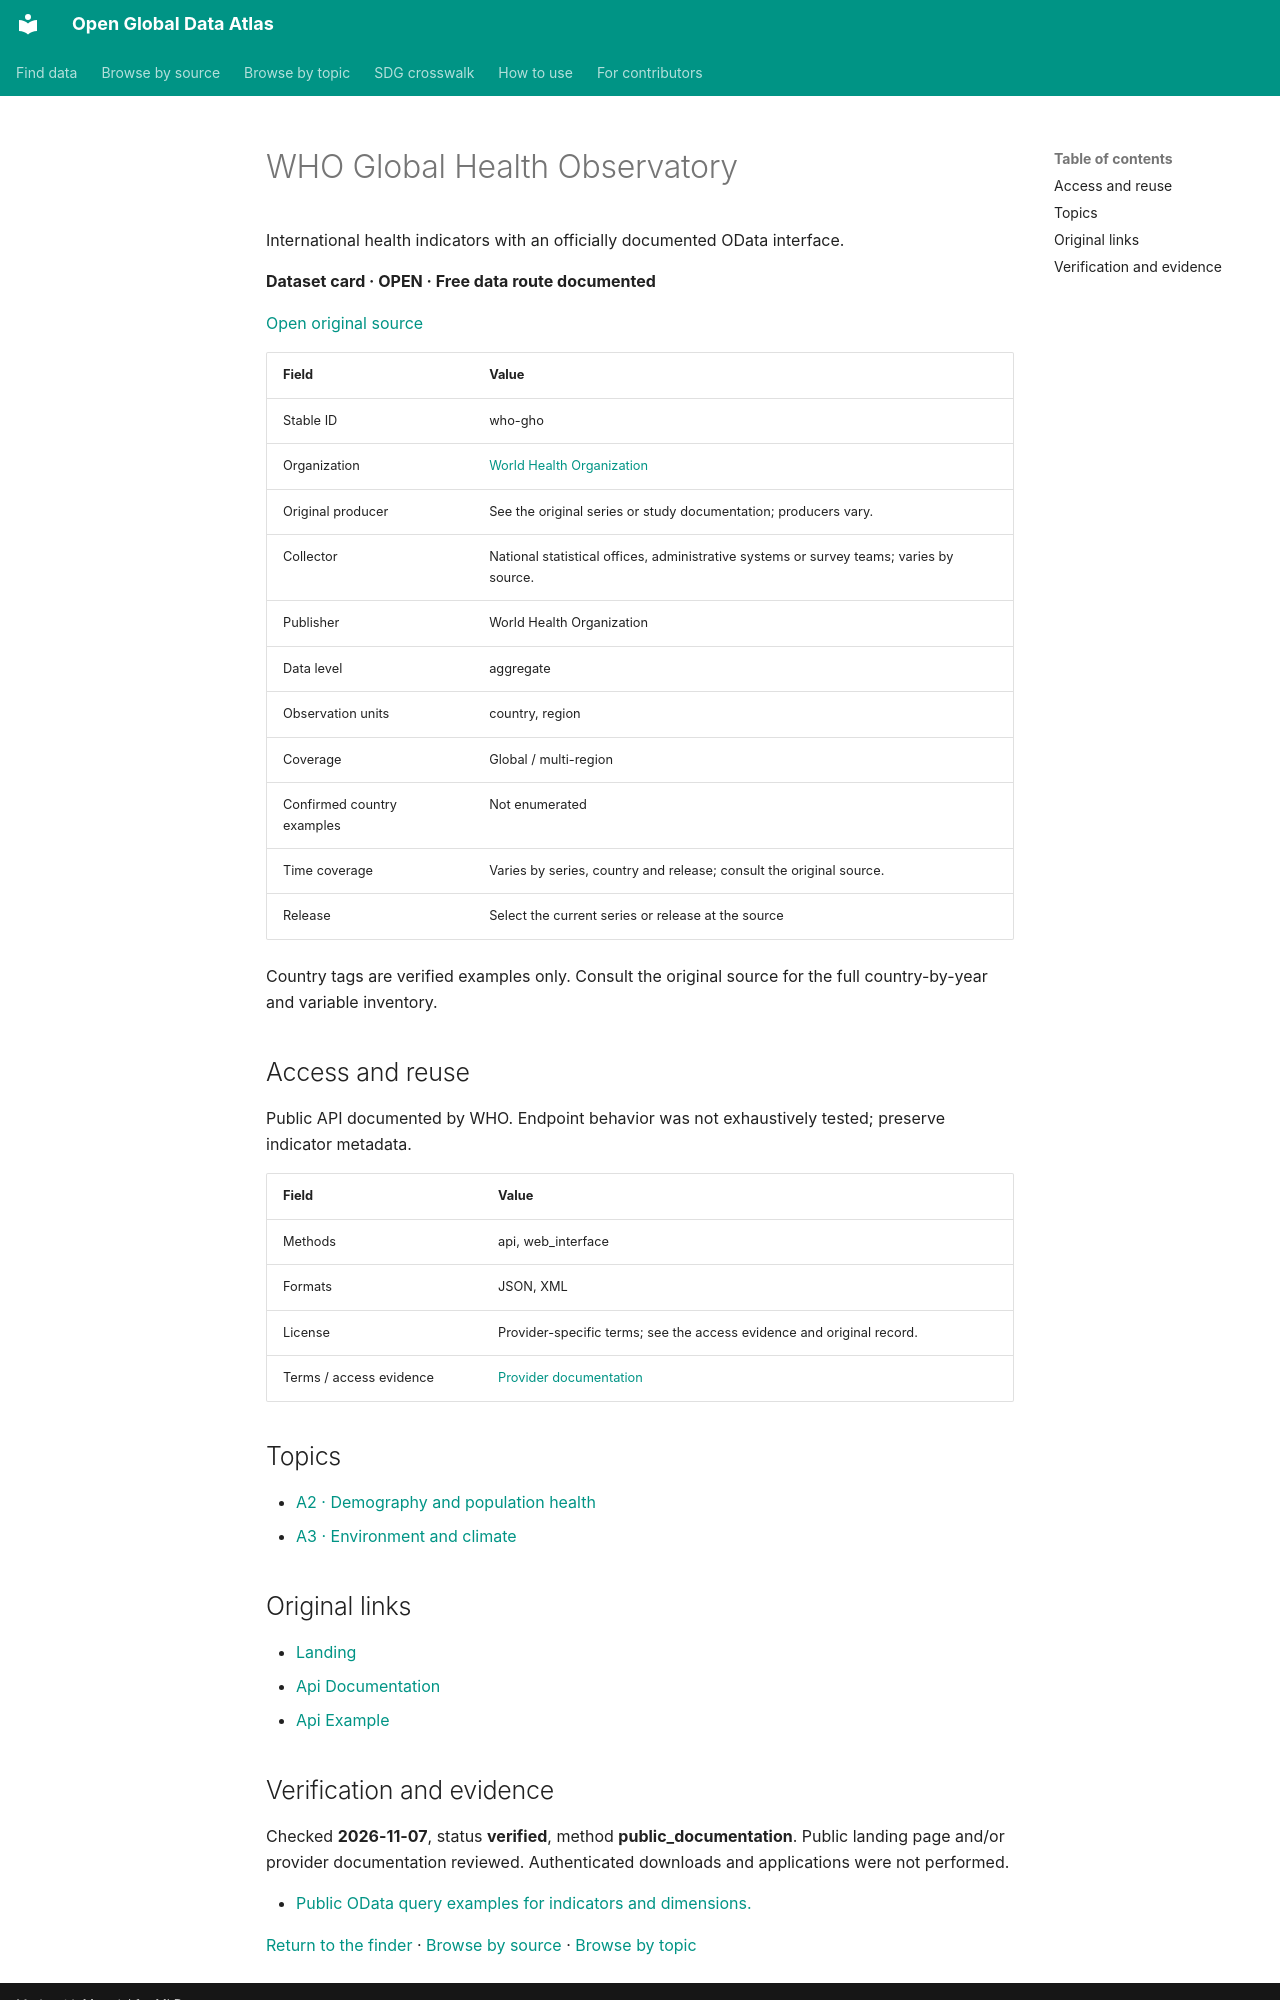

repository: boris-belyavskiy/open-global-data-atlas · page: records/who-gho/index.html · generator: mkdocs

# WHO Global Health Observatory

International health indicators with an officially documented OData interface.

**Dataset card · OPEN · Free data route documented**

[Open original source](https://www.who.int/data/gho)

| Field | Value |
| --- | --- |
| Stable ID | who-gho |
| Organization | [World Health Organization](who.md) |
| Original producer | See the original series or study documentation; producers vary. |
| Collector | National statistical offices, administrative systems or survey teams; varies by source. |
| Publisher | World Health Organization |
| Data level | aggregate |
| Observation units | country, region |
| Coverage | Global / multi-region |
| Confirmed country examples | Not enumerated |
| Time coverage | Varies by series, country and release; consult the original source. |
| Release | Select the current series or release at the source |

Country tags are verified examples only. Consult the original source for the full country-by-year and variable inventory.

## Access and reuse

Public API documented by WHO. Endpoint behavior was not exhaustively tested; preserve indicator metadata.

| Field | Value |
| --- | --- |
| Methods | api, web_interface |
| Formats | JSON, XML |
| License | Provider-specific terms; see the access evidence and original record. |
| Terms / access evidence | [Provider documentation](https://www.who.int/data/gho/info/gho-odata-api) |

## Topics

- [A2 · Demography and population health](../topics/A2.md)
- [A3 · Environment and climate](../topics/A3.md)

## Original links

- [Landing](https://www.who.int/data/gho)
- [Api Documentation](https://www.who.int/data/gho/info/gho-odata-api)
- [Api Example](https://ghoapi.azureedge.net/api/Indicator)
